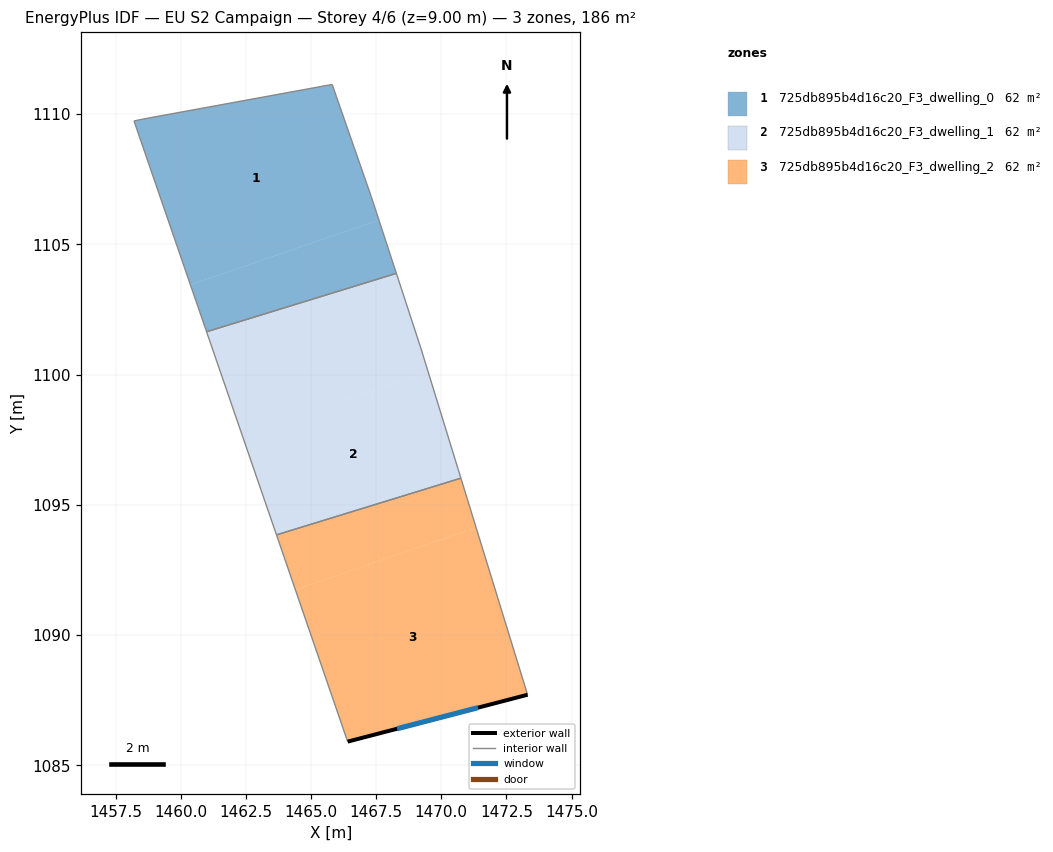
=== STOREY PLAN SPEC (per zone: floor XY polygon, exterior-wall plan segments, windows/doors) ===
zone 1: 725db895b4d16c20_F3_dwelling_0  (62.0 m²)
  floor: (1465.81, 1111.13) (1467.31, 1106.83) (1467.60, 1105.93) (1460.37, 1103.44) (1458.21, 1109.73) (1458.71, 1109.83)
  floor: (1467.60, 1105.93) (1468.28, 1103.88) (1460.99, 1101.64) (1460.37, 1103.44)
  interior walls: 6
zone 2: 725db895b4d16c20_F3_dwelling_1  (62.0 m²)
  floor: (1469.49, 1100.11) (1470.75, 1096.02) (1463.68, 1093.85) (1462.36, 1097.66)
  floor: (1468.28, 1103.88) (1469.21, 1101.02) (1469.49, 1100.11) (1462.36, 1097.66) (1460.99, 1101.64)
  interior walls: 5
zone 3: 725db895b4d16c20_F3_dwelling_2  (62.0 m²)
  floor: (1471.33, 1094.13) (1473.31, 1087.71) (1466.41, 1085.91) (1464.40, 1091.74)
  floor: (1470.75, 1096.02) (1471.33, 1094.13) (1464.40, 1091.74) (1463.68, 1093.85)
  exterior wall: (1466.41, 1085.91) – (1473.31, 1087.71)  [7.1 m]
    window: (1468.31, 1086.41) – (1471.41, 1087.22)  [4.3 m²]
  interior walls: 3

=== DERIVED (storey summary) ===
Building: EU S2 Campaign
Storey: 4 of 6  (floor level z = 9.00 m)
Storey gross floor area: 186.1 m²
Zones on this storey: 3
  - 725db895b4d16c20_F3_dwelling_0: floor 62.0 m²
  - 725db895b4d16c20_F3_dwelling_1: floor 62.0 m²
  - 725db895b4d16c20_F3_dwelling_2: floor 62.0 m²; exterior wall 7.1 m (21.4 m²); 1 window(s) 4.3 m²; WWR 20.2%
Zone adjacency (shared interzone walls):
  - 725db895b4d16c20_F3_dwelling_0 ↔ 725db895b4d16c20_F3_dwelling_1
  - 725db895b4d16c20_F3_dwelling_1 ↔ 725db895b4d16c20_F3_dwelling_2